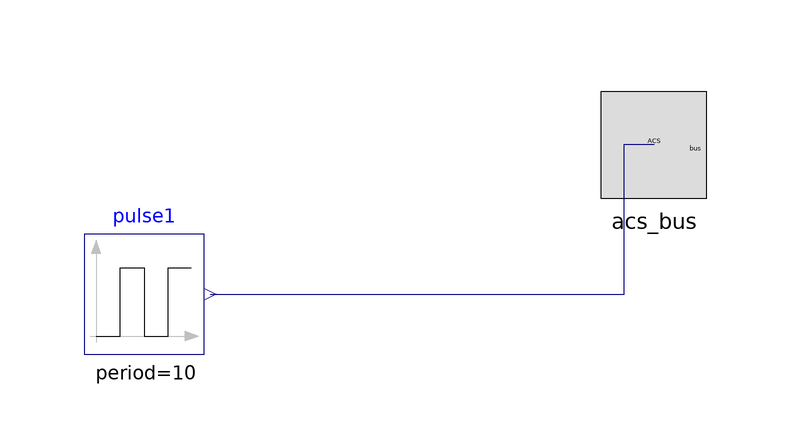

The Modelica model whose source follows is shown above as a component diagram (icons at their Placement, wires along their Line points).

model ACS
        ACS_bus acs_bus annotation(Placement(transformation(origin = {90, 15}, extent = {{-10, -10}, {10, 10}}), iconTransformation(origin = {100, 0}, extent = {{-10, -10}, {10, 10}})));
        Modelica.Blocks.Sources.Pulse pulse1[3](each amplitude = 0.0001, each period = 10, each nperiod = 3, each startTime = 20.0) annotation(Placement(transformation(extent = {{-5, -20}, {15, 0}})));
      equation
        connect(pulse1.y, acs_bus.w_a) annotation(Line(points = {{16, -10}, {21, -10}, {85, -10}, {85, 15}, {90, 15}}, color = {0, 0, 127}, thickness = 0.0625));
      end ACS;